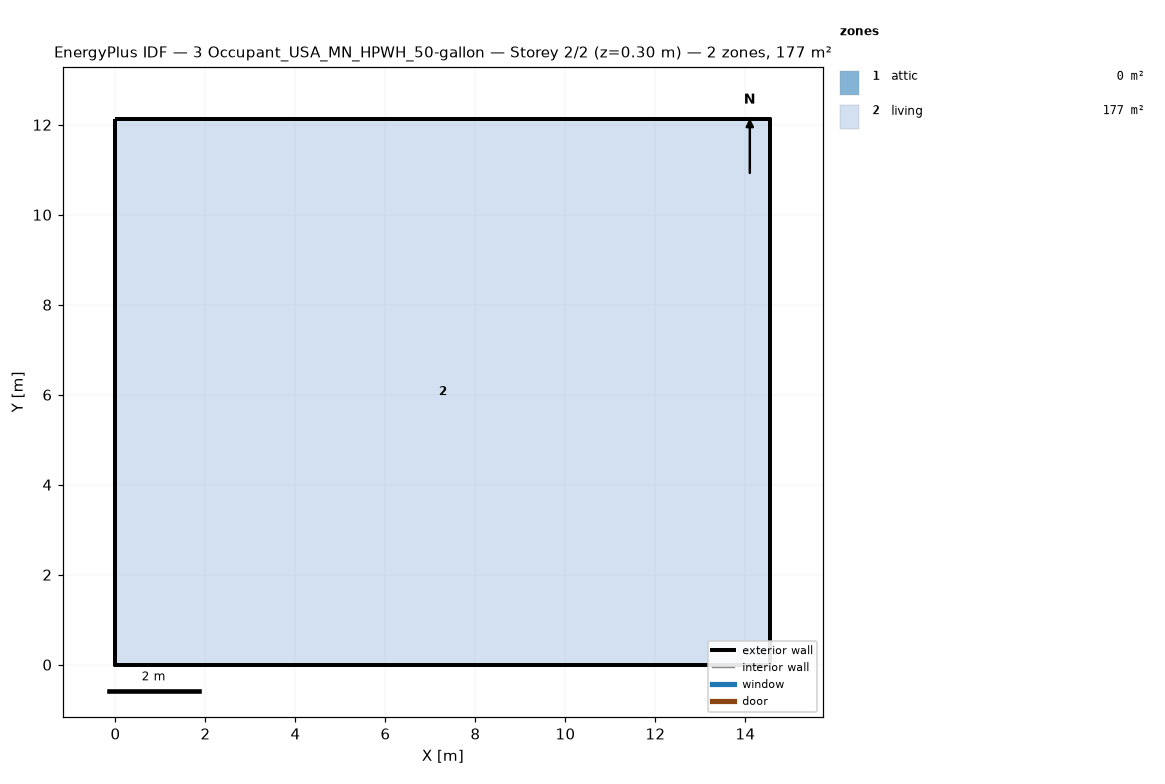
=== STOREY PLAN SPEC (per zone: floor XY polygon, exterior-wall plan segments, windows/doors) ===
zone 1: attic  (0.0 m²)
  exterior wall: (14.55, 0.00) – (14.55, 12.13) – (14.55, 6.06)  [18.2 m]
  exterior wall: (0.00, 12.13) – (0.00, 0.00) – (0.00, 6.06)  [18.2 m]
zone 2: living  (176.5 m²)
  floor: (0.00, 0.00) (0.00, 12.13) (14.55, 12.13) (14.55, 0.00)
  exterior wall: (0.00, 0.00) – (14.55, 0.00)  [14.6 m]
  exterior wall: (14.55, 0.00) – (14.55, 12.13)  [12.1 m]
  exterior wall: (14.55, 12.13) – (0.00, 12.13)  [14.6 m]
  exterior wall: (0.00, 12.13) – (0.00, 0.00)  [12.1 m]

=== DERIVED (storey summary) ===
Building: 3 Occupant_USA_MN_HPWH_50-gallon
Storey: 2 of 2  (floor level z = 0.30 m)
Storey gross floor area: 176.5 m²
Zones on this storey: 2
  - attic: floor 0.0 m²; exterior wall 36.4 m (24.5 m²); WWR 0.0%
  - living: floor 176.5 m²; exterior wall 53.4 m (146.4 m²); WWR 0.0%
Zone adjacency: (none detected)